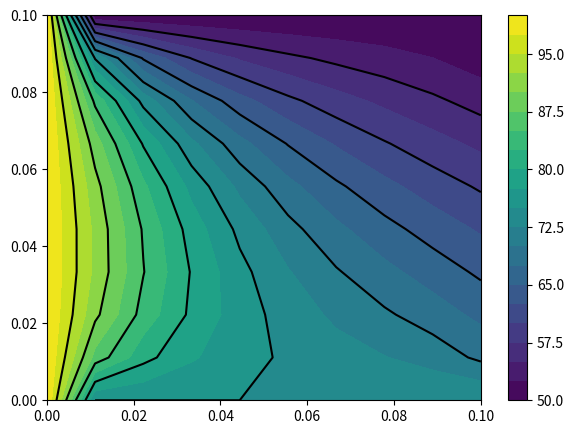
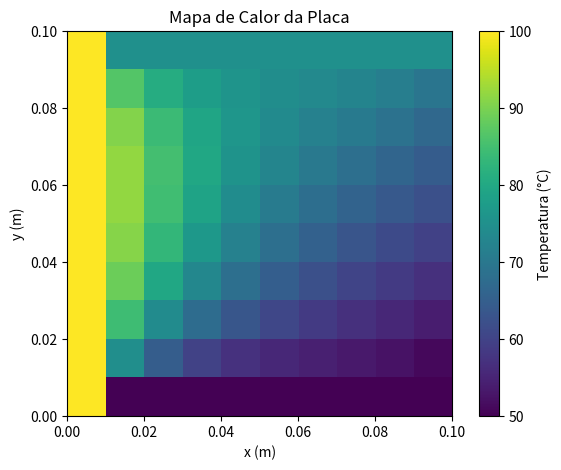

Write the Python code that produced these figures, in order.
import numpy as np
import matplotlib.pyplot as plt

L = 0.1
T_inf = 10
K = 150
H = 450
err = 0.01
n = 10
step = L / (n - 1)
T = np.zeros((n, n))

T[n - 1, :] = 50
T[:, 0] = 100
T[0, :] = 75
T[0, 0] = 100

T[1 : n - 1, 1 : n - 1] = 60

erro_max = 1.0

while erro_max > err:
    erro_max = 0.0

    # pontos internos
    for i in range(1, n - 1):
        for j in range(1, n - 2):
            T_old = T[i, j]
            T[i, j] = (T[i + 1, j] + T[i - 1, j] + T[i, j + 1] + T[i, j - 1]) / 4
            diferenca = abs(T[i, j] - T_old)
            if diferenca > erro_max:
                erro_max = diferenca

    # coluna imediatamente anterior à fronteira direita
    for i in range(1, n - 1):
        j = n - 2
        T_old = T[i, j]
        T[i, j] = (
          (T[i + 1, j] + T[i - 1, j] + T[i, j - 1] + (H * T_inf)/((K / step) + H))
          /
          (4 - (K / step) / ((K / step) + H))
        )
        diferenca = abs(T[i, j] - T_old)
        if diferenca > erro_max:
            erro_max = diferenca

    # fronteira direita
    for i in range(1, n - 1):
        j = n - 1
        T_old = T[i, j]
        T[i, j] = (
          ((K / step) / ((K / step) + H)) * T[i, j - 1] + (H * T_inf)
          /
          ((K / step) + H)
        )
        diferenca = abs(T[i, j] - T_old)
        if diferenca > erro_max:
            erro_max = diferenca

    T[n - 1, :] = 50
    T[:, 0] = 100
    T[0, :] = 75
    T[0, 0] = 100

print(np.round(T, 4))

x = np.linspace(0, L, n)
y = np.linspace(0, L, n)
X, Y = np.meshgrid(x, y)

plt.figure(figsize=(7, 5))
plt.contourf(X, Y, T, levels=20)
plt.colorbar()
plt.contour(X, Y, T, levels=10, colors="black")
plt.show()

plt.figure(figsize=(7, 5))

plt.imshow(T, origin="upper", extent=[0, L, 0, L])
plt.colorbar(label="Temperatura (°C)")

plt.title("Mapa de Calor da Placa")
plt.xlabel("x (m)")
plt.ylabel("y (m)")

plt.savefig("./mapa_calor.png", dpi=300, bbox_inches="tight")
